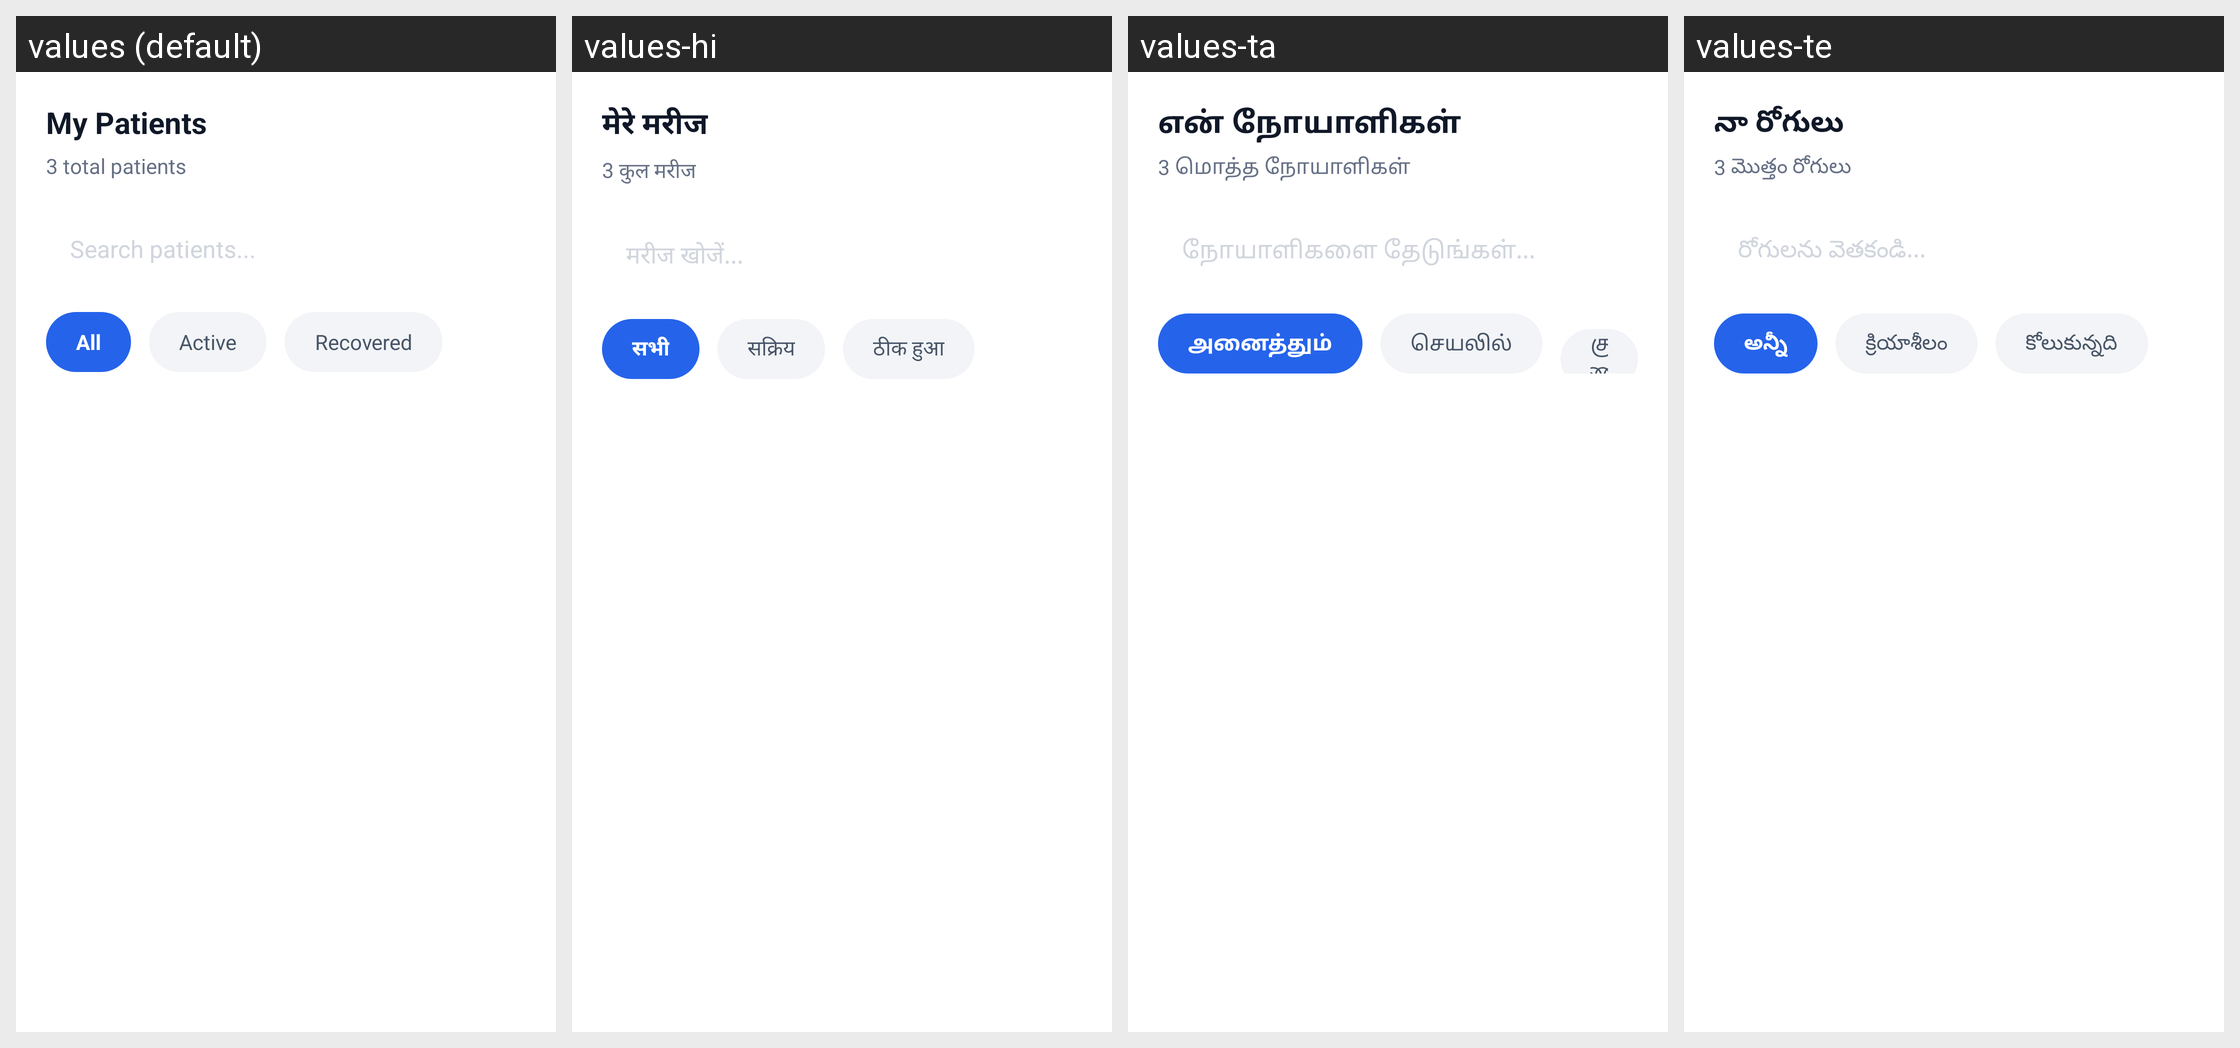

The same Android screen rendered under several of its app's locales, left to right. List the strings drawn on it with the default value and each locale's translation.
Android screen res/layout/doctor_fragment_my_patients.xml rendered under 4 locales, left to right: values (default), values-hi, values-ta, values-te. Device: Nexus 5 (rendered at 1080×1920; each locale shown at half size, 540×960, under a caption strip naming it); theme Theme.criticall.
Other locales in the repository, not shown: values-kn, values-ml, values-pa.
Strings drawn on this screen, with the default value and each locale's value (text and hints the layout hard-codes, and strings that could not be matched under every locale, appear in the picture but are not listed):

my_patients
  values: My Patients
  values-hi: मेरे मरीज
  values-ta: என் நோயாளிகள்
  values-te: నా రోగులు

total_patients_fmt_3
  values: 3 total patients
  values-hi: 3 कुल मरीज
  values-ta: 3 மொத்த நோயாளிகள்
  values-te: 3 మొత్తం రోగులు

search_patients
  values: Search patients...
  values-hi: मरीज खोजें...
  values-ta: நோயாளிகளை தேடுங்கள்...
  values-te: రోగులను వెతకండి...

all
  values: All
  values-hi: सभी
  values-ta: அனைத்தும்
  values-te: అన్నీ

active
  values: Active
  values-hi: सक्रिय
  values-ta: செயலில்
  values-te: క్రియాశీలం

recovered
  values: Recovered
  values-hi: ठीक हुआ
  values-ta: குணமானவர்
  values-te: కోలుకున్నది
